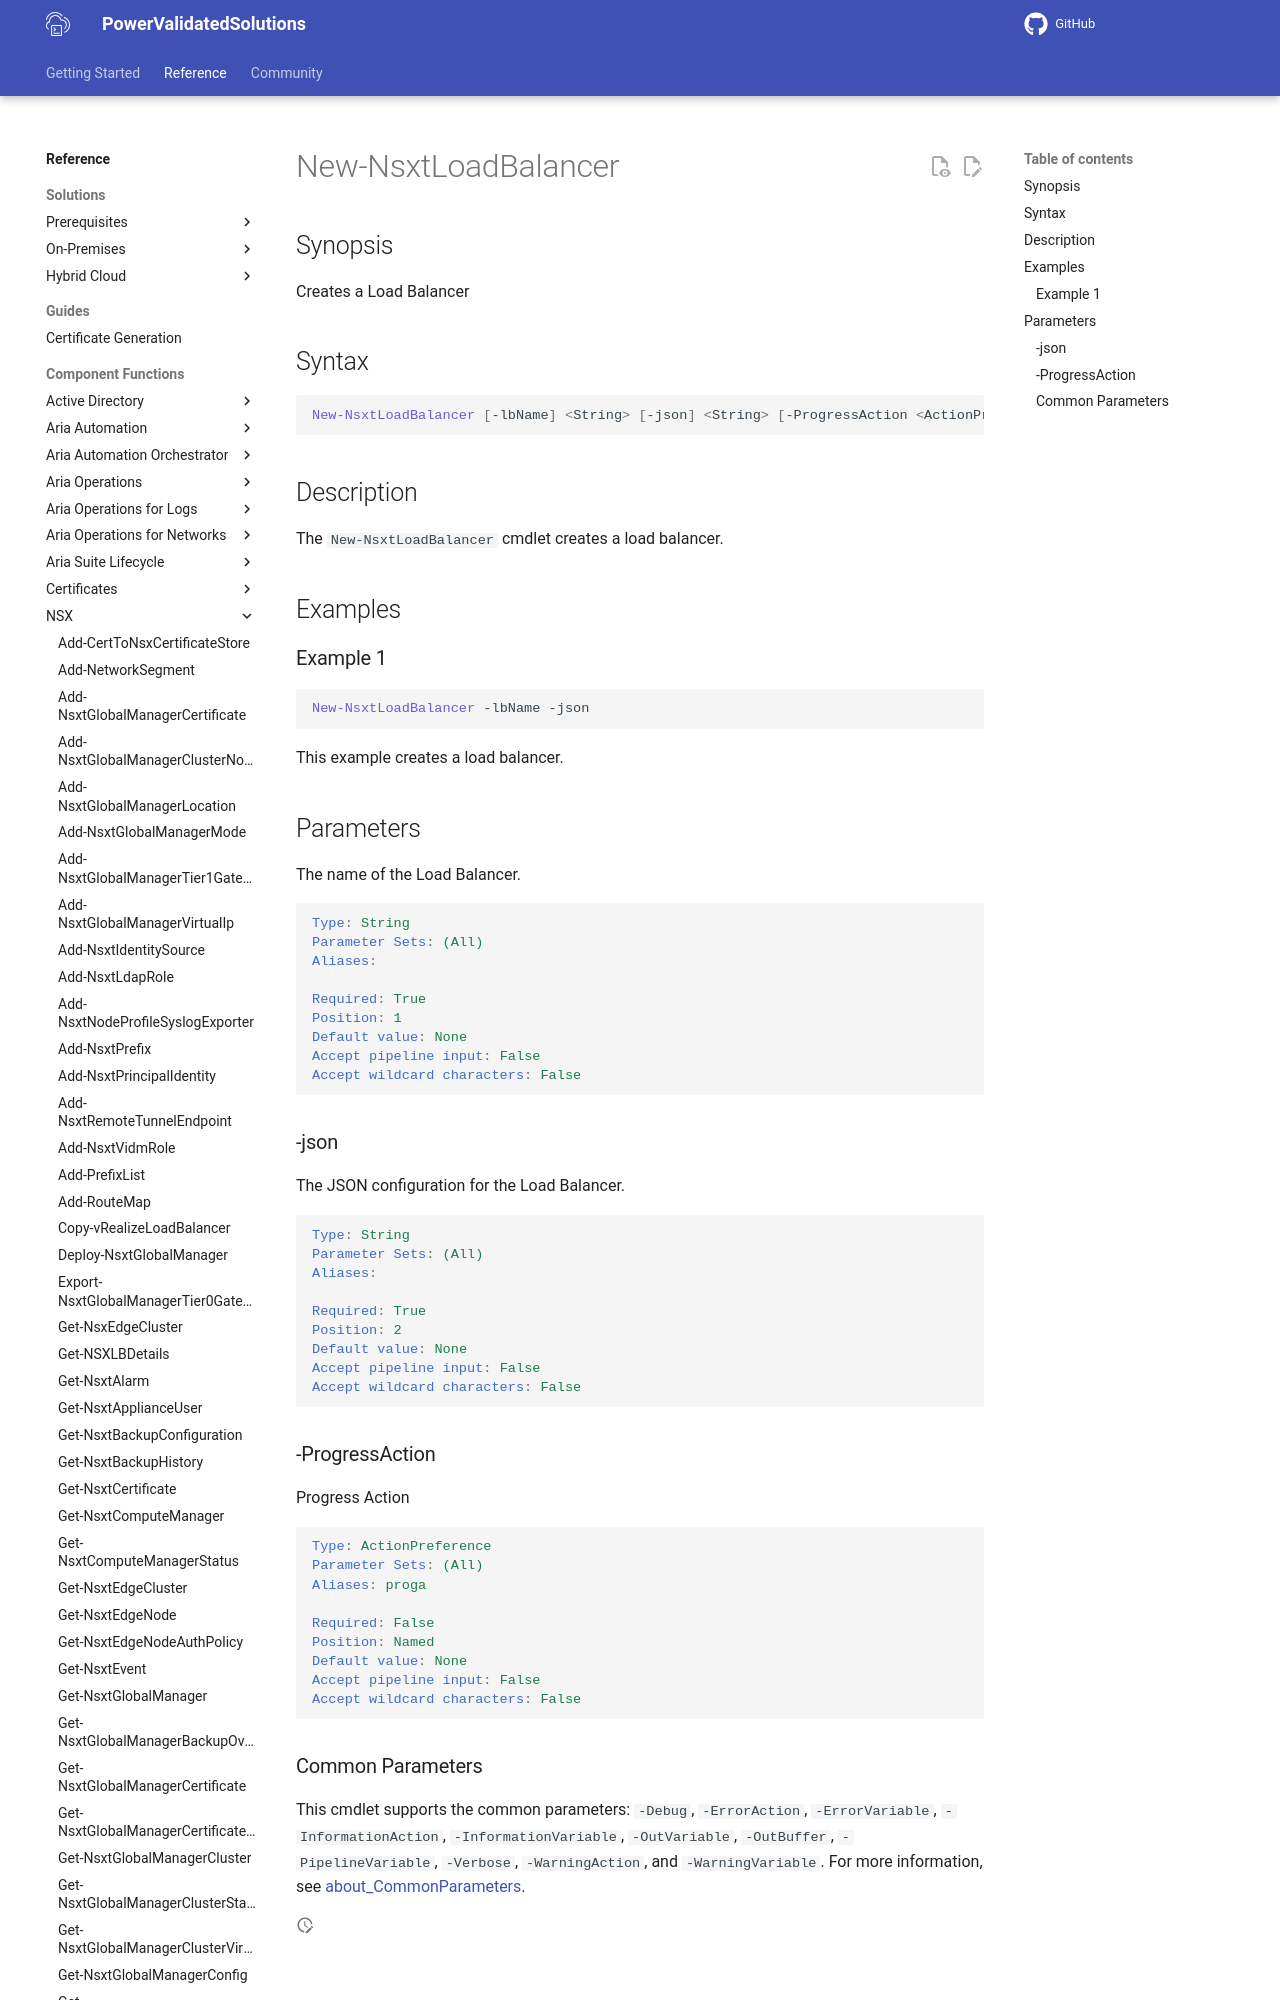

repository: vmware/power-validated-solutions-for-cloud-foundation · page: documentation/functions/nsx/New-NsxtLoadBalancer/index.html · generator: mkdocs

# New-NsxtLoadBalancer

## Synopsis

Creates a Load Balancer

## Syntax

```powershell
New-NsxtLoadBalancer [-lbName] <String> [-json] <String> [-ProgressAction <ActionPreference>] [<CommonParameters>]
```

## Description

The `New-NsxtLoadBalancer` cmdlet creates a load balancer.

## Examples
